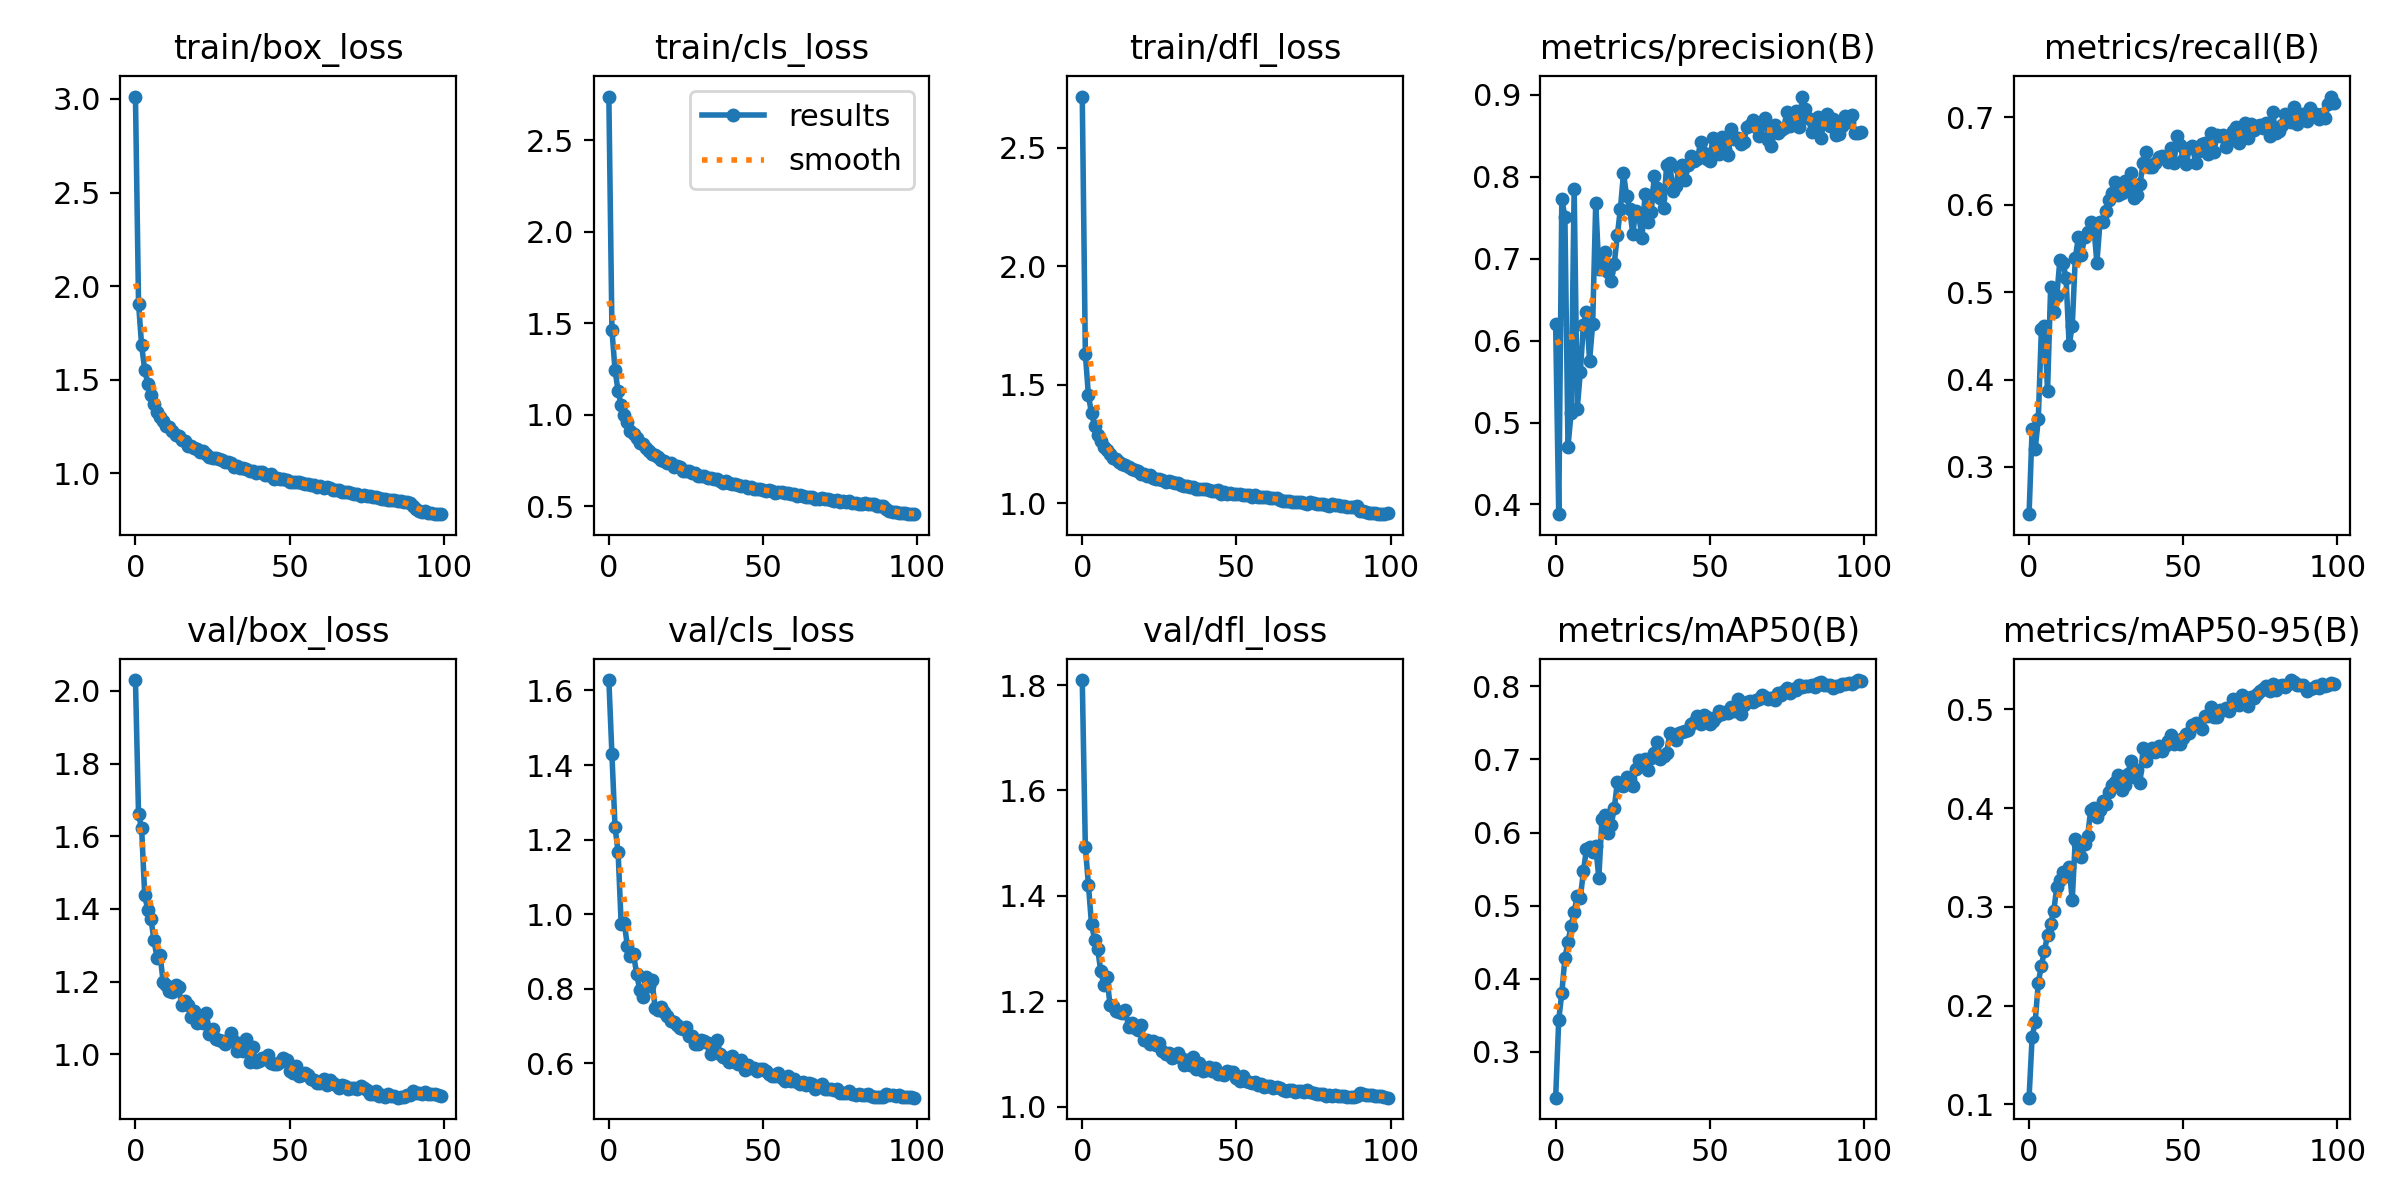

Data behind this chart, as committed beside it:
epoch, train/box_loss, train/cls_loss, train/dfl_loss, metrics/precision(B), metrics/recall(B), metrics/mAP50(B), metrics/mAP50-95(B), val/box_loss, val/cls_loss, val/dfl_loss, lr/pg0, lr/pg1, lr/pg2
0, 3.013, 2.739, 2.716, 0.6202, 0.246, 0.2372, 0.1068, 2.03, 1.628, 1.809, 0.0004755, 0.0004755, 0.0004755
1, 1.907, 1.463, 1.632, 0.3881, 0.3435, 0.3439, 0.1683, 1.66, 1.429, 1.493, 0.0009424, 0.0009424, 0.0009424
2, 1.684, 1.246, 1.456, 0.7724, 0.3203, 0.3807, 0.184, 1.622, 1.234, 1.421, 0.0014, 0.0014, 0.0014
3, 1.553, 1.129, 1.379, 0.7511, 0.3552, 0.428, 0.2234, 1.437, 1.166, 1.346, 0.001387, 0.001387, 0.001387
4, 1.479, 1.053, 1.328, 0.4707, 0.4576, 0.4509, 0.2404, 1.397, 0.9724, 1.317, 0.001387, 0.001387, 0.001387
5, 1.417, 1.002, 1.288, 0.5112, 0.4607, 0.4719, 0.2557, 1.373, 0.9761, 1.3, 0.001372, 0.001372, 0.001372
6, 1.368, 0.9588, 1.262, 0.7855, 0.3871, 0.4912, 0.2715, 1.315, 0.9151, 1.257, 0.001358, 0.001358, 0.001358
7, 1.328, 0.9145, 1.238, 0.5167, 0.5054, 0.5135, 0.2832, 1.264, 0.8887, 1.232, 0.001344, 0.001344, 0.001344
8, 1.303, 0.8959, 1.226, 0.5619, 0.4775, 0.5105, 0.2957, 1.272, 0.8932, 1.247, 0.00133, 0.00133, 0.00133
9, 1.277, 0.8729, 1.207, 0.619, 0.4954, 0.5468, 0.3202, 1.198, 0.8401, 1.193, 0.001316, 0.001316, 0.001316
10, 1.251, 0.8469, 1.191, 0.6353, 0.537, 0.5779, 0.3272, 1.189, 0.7976, 1.192, 0.001302, 0.001302, 0.001302
11, 1.246, 0.8387, 1.188, 0.5755, 0.5338, 0.58, 0.3351, 1.175, 0.7773, 1.181, 0.001288, 0.001288, 0.001288
12, 1.223, 0.8179, 1.174, 0.6199, 0.5159, 0.5729, 0.3315, 1.171, 0.832, 1.18, 0.001273, 0.001273, 0.001273
13, 1.205, 0.8018, 1.167, 0.7682, 0.4394, 0.581, 0.3403, 1.191, 0.8062, 1.178, 0.001259, 0.001259, 0.001259
14, 1.198, 0.7856, 1.163, 0.6869, 0.4609, 0.538, 0.3067, 1.186, 0.8227, 1.183, 0.001245, 0.001245, 0.001245
15, 1.177, 0.7786, 1.153, 0.6878, 0.5391, 0.6184, 0.3685, 1.135, 0.7483, 1.152, 0.001231, 0.001231, 0.001231
16, 1.17, 0.7685, 1.146, 0.7079, 0.5627, 0.6236, 0.3632, 1.146, 0.744, 1.158, 0.001217, 0.001217, 0.001217
17, 1.145, 0.755, 1.141, 0.6836, 0.5426, 0.5991, 0.3503, 1.134, 0.7503, 1.15, 0.001203, 0.001203, 0.001203
18, 1.148, 0.7469, 1.136, 0.6726, 0.563, 0.6105, 0.3638, 1.102, 0.7389, 1.145, 0.001189, 0.001189, 0.001189
19, 1.137, 0.7369, 1.126, 0.6936, 0.5691, 0.633, 0.3717, 1.12, 0.7268, 1.155, 0.001174, 0.001174, 0.001174
20, 1.13, 0.7381, 1.123, 0.7283, 0.5799, 0.6688, 0.3983, 1.087, 0.7143, 1.126, 0.00116, 0.00116, 0.00116
21, 1.113, 0.717, 1.117, 0.7609, 0.5755, 0.6657, 0.4005, 1.088, 0.7101, 1.126, 0.001146, 0.001146, 0.001146
22, 1.119, 0.7202, 1.118, 0.8041, 0.5336, 0.6637, 0.3912, 1.086, 0.7035, 1.119, 0.001132, 0.001132, 0.001132
23, 1.103, 0.7131, 1.109, 0.7769, 0.5797, 0.6758, 0.398, 1.113, 0.6937, 1.124, 0.001118, 0.001118, 0.001118
24, 1.087, 0.6951, 1.103, 0.7607, 0.5803, 0.6737, 0.4071, 1.056, 0.6925, 1.117, 0.001104, 0.001104, 0.001104
25, 1.083, 0.6935, 1.103, 0.7306, 0.5928, 0.6643, 0.4041, 1.07, 0.697, 1.12, 0.001089, 0.001089, 0.001089
26, 1.083, 0.6955, 1.098, 0.7578, 0.6058, 0.6875, 0.4164, 1.041, 0.6727, 1.105, 0.001075, 0.001075, 0.001075
27, 1.077, 0.6844, 1.092, 0.7524, 0.6132, 0.6994, 0.423, 1.039, 0.6743, 1.1, 0.001061, 0.001061, 0.001061
28, 1.072, 0.682, 1.093, 0.7247, 0.6256, 0.6981, 0.426, 1.036, 0.6528, 1.102, 0.001047, 0.001047, 0.001047
29, 1.059, 0.6684, 1.091, 0.7792, 0.6112, 0.7012, 0.434, 1.027, 0.6525, 1.093, 0.001033, 0.001033, 0.001033
30, 1.059, 0.6688, 1.088, 0.7445, 0.6137, 0.6859, 0.4182, 1.038, 0.6616, 1.097, 0.001019, 0.001019, 0.001019
31, 1.053, 0.6676, 1.084, 0.7568, 0.6276, 0.7023, 0.4235, 1.058, 0.6605, 1.103, 0.001005, 0.001005, 0.001005
32, 1.036, 0.6535, 1.078, 0.8013, 0.6205, 0.7085, 0.4342, 1.037, 0.6534, 1.092, 0.0009904, 0.0009904, 0.0009904
33, 1.038, 0.6528, 1.075, 0.7859, 0.6358, 0.7238, 0.4476, 1.008, 0.6237, 1.079, 0.0009763, 0.0009763, 0.0009763
34, 1.029, 0.6477, 1.072, 0.7739, 0.6072, 0.7013, 0.4318, 1.017, 0.6468, 1.088, 0.0009622, 0.0009622, 0.0009622
35, 1.029, 0.6476, 1.071, 0.762, 0.6115, 0.7047, 0.4383, 1.009, 0.6613, 1.08, 0.000948, 0.000948, 0.000948
36, 1.022, 0.6381, 1.07, 0.8141, 0.6241, 0.7088, 0.425, 1.041, 0.626, 1.094, 0.0009338, 0.0009338, 0.0009338
37, 1.011, 0.629, 1.063, 0.8171, 0.6474, 0.7358, 0.4614, 0.9795, 0.6173, 1.071, 0.0009197, 0.0009197, 0.0009197
38, 1.012, 0.6365, 1.062, 0.7828, 0.6608, 0.7313, 0.4477, 1.019, 0.615, 1.083, 0.0009056, 0.0009056, 0.0009056
39, 1.003, 0.6262, 1.06, 0.7886, 0.6428, 0.726, 0.4556, 0.9776, 0.6028, 1.068, 0.0008914, 0.0008914, 0.0008914
40, 1.008, 0.624, 1.061, 0.8109, 0.6427, 0.7366, 0.4606, 0.9827, 0.6186, 1.07, 0.0008773, 0.0008773, 0.0008773
41, 1.006, 0.6245, 1.057, 0.8141, 0.6475, 0.737, 0.4573, 0.99, 0.6031, 1.074, 0.0008631, 0.0008631, 0.0008631
42, 0.9885, 0.6168, 1.052, 0.7957, 0.6544, 0.7395, 0.4628, 0.9881, 0.5994, 1.067, 0.000849, 0.000849, 0.000849
43, 0.9891, 0.6118, 1.053, 0.8142, 0.6555, 0.741, 0.4583, 0.9976, 0.608, 1.073, 0.0008348, 0.0008348, 0.0008348
44, 0.9942, 0.6118, 1.055, 0.825, 0.6544, 0.7489, 0.4628, 0.9745, 0.5812, 1.062, 0.0008207, 0.0008207, 0.0008207
45, 0.9697, 0.6002, 1.04, 0.819, 0.6485, 0.752, 0.4678, 0.9732, 0.5956, 1.062, 0.0008065, 0.0008065, 0.0008065
46, 0.9744, 0.6058, 1.048, 0.8214, 0.6654, 0.7601, 0.4744, 0.9738, 0.588, 1.06, 0.0007924, 0.0007924, 0.0007924
47, 0.9666, 0.5942, 1.04, 0.8426, 0.6475, 0.7483, 0.4651, 0.9782, 0.5864, 1.068, 0.0007782, 0.0007782, 0.0007782
48, 0.9685, 0.596, 1.044, 0.8288, 0.6786, 0.761, 0.4683, 0.9887, 0.579, 1.066, 0.0007641, 0.0007641, 0.0007641
49, 0.9655, 0.5958, 1.04, 0.822, 0.6687, 0.7585, 0.4654, 0.9842, 0.5857, 1.065, 0.0007499, 0.0007499, 0.0007499
50, 0.9555, 0.5882, 1.038, 0.819, 0.6509, 0.7491, 0.4713, 0.9544, 0.5836, 1.053, 0.0007358, 0.0007358, 0.0007358
51, 0.9545, 0.5857, 1.038, 0.8474, 0.647, 0.7523, 0.4753, 0.947, 0.5801, 1.048, 0.0007216, 0.0007216, 0.0007216
52, 0.955, 0.5881, 1.035, 0.8339, 0.6651, 0.7577, 0.4765, 0.9669, 0.572, 1.058, 0.0007075, 0.0007075, 0.0007075
53, 0.9526, 0.5832, 1.037, 0.8276, 0.6677, 0.766, 0.484, 0.9408, 0.5671, 1.049, 0.0006934, 0.0006934, 0.0006934
54, 0.9479, 0.5738, 1.034, 0.8487, 0.6479, 0.7618, 0.4858, 0.943, 0.5664, 1.047, 0.0006792, 0.0006792, 0.0006792
55, 0.9423, 0.5802, 1.029, 0.8338, 0.6611, 0.7655, 0.4856, 0.947, 0.574, 1.045, 0.0006651, 0.0006651, 0.0006651
56, 0.9445, 0.5768, 1.034, 0.8271, 0.6691, 0.764, 0.4805, 0.943, 0.5619, 1.046, 0.0006509, 0.0006509, 0.0006509
57, 0.9378, 0.5735, 1.028, 0.8588, 0.6703, 0.7713, 0.4936, 0.9314, 0.5536, 1.04, 0.0006368, 0.0006368, 0.0006368
58, 0.9345, 0.5744, 1.028, 0.8458, 0.6585, 0.7662, 0.4931, 0.9293, 0.5651, 1.044, 0.0006226, 0.0006226, 0.0006226
59, 0.9276, 0.5695, 1.025, 0.8477, 0.6819, 0.7829, 0.5028, 0.9196, 0.5512, 1.036, 0.0006085, 0.0006085, 0.0006085
... 40 more rows
